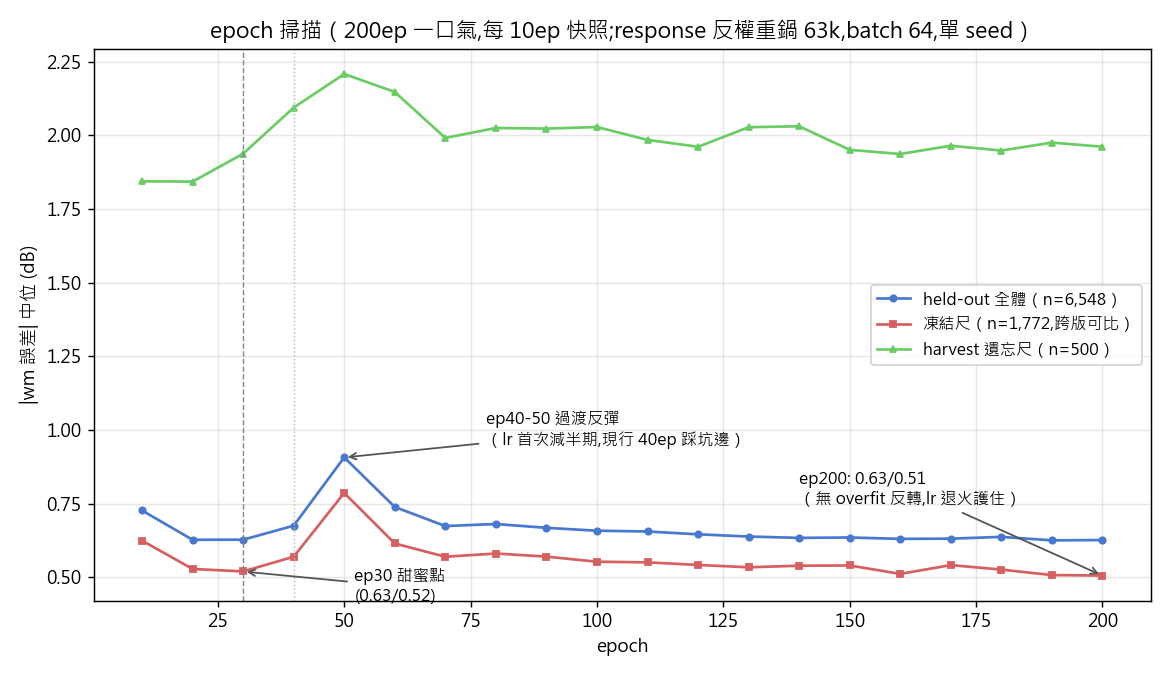

The data file committed next to this chart (first rows):
epoch, ho_med, frozen_med, harvest_med
10, 0.7271, 0.6249, 1.844
20, 0.6277, 0.5287, 1.843
30, 0.6279, 0.5203, 1.937
40, 0.6754, 0.5701, 2.094
50, 0.9072, 0.7865, 2.208
60, 0.739, 0.6152, 2.147
70, 0.6742, 0.5701, 1.991
80, 0.6812, 0.5811, 2.025
90, 0.6682, 0.5706, 2.022
100, 0.6584, 0.5532, 2.028
110, 0.6558, 0.5511, 1.984
120, 0.6462, 0.5423, 1.961
130, 0.6387, 0.5344, 2.027
140, 0.6341, 0.5397, 2.03
150, 0.6354, 0.5405, 1.95
160, 0.6308, 0.5119, 1.936
170, 0.6315, 0.5418, 1.964
180, 0.6375, 0.5265, 1.948
190, 0.6257, 0.508, 1.975
200, 0.6268, 0.5063, 1.961
